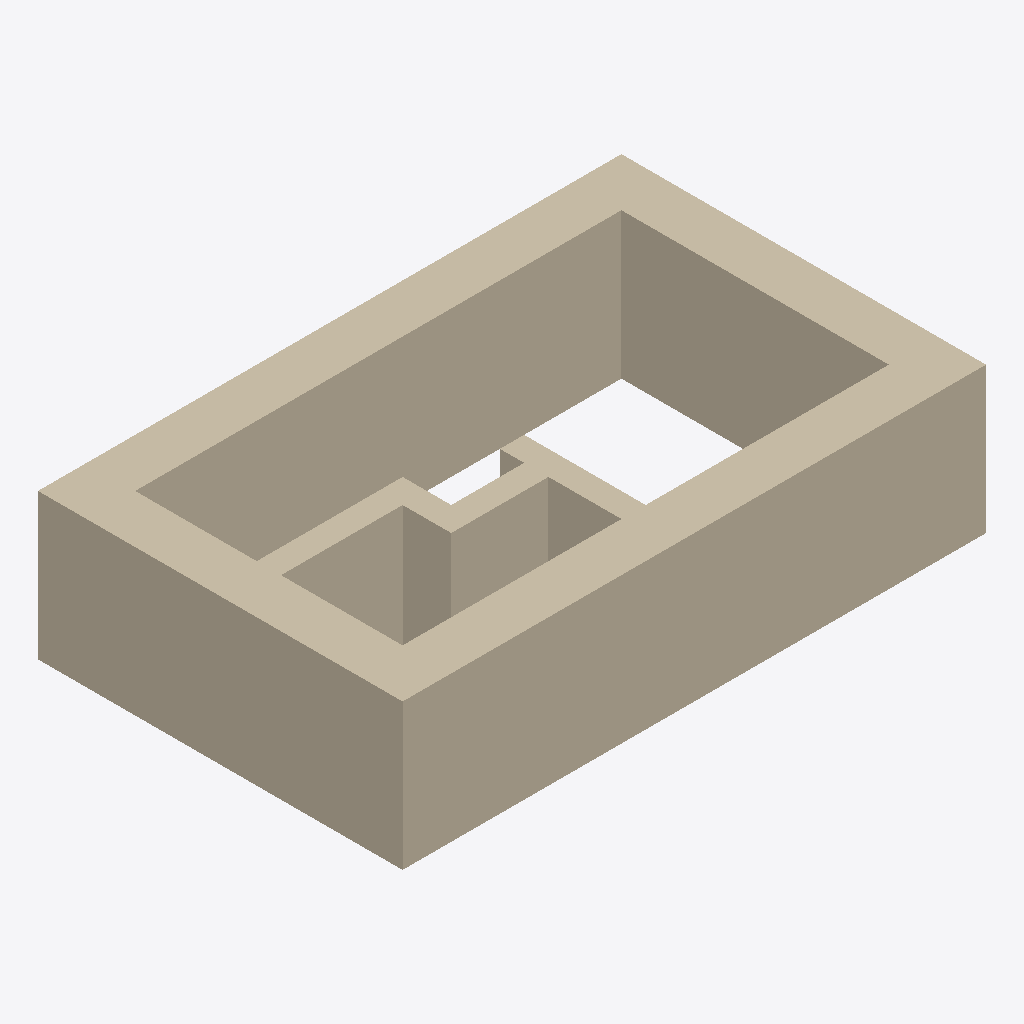
Isometric view of an IFC building model (IFC-SPF (STEP), schema IFC4, length unit millimetre), seen from the south-west, elements coloured by IFC class: 8 walls (beige).
Extent 0.192 m × 0.120 m × 0.048 m (x, y, z). Storeys (1): My Storey at 0.00 m. Elements (8): 8 IfcWall.

HEADER;
FILE_DESCRIPTION(('ViewDefinition[DesignTransferView]'),'2;1');
FILE_NAME('scenario11.ifc','2023-07-10T14:43:40+02:00',(),(),'IfcOpenShell v0.7.0-476ab506d','BlenderBIM 0.0.230304','Nobody');
FILE_SCHEMA(('IFC4'));
ENDSEC;
DATA;
#1=IFCPROJECT('1zne6pePbDUA280n6fP73d',$,'My Project',$,$,$,$,(#14,#24),#9);
#28=IFCSITE('2FBOsto0HBme_nnIWYq9bF',$,'My Site',$,$,#600,$,$,$,$,$,$,$,$);
#34=IFCBUILDING('2VC52_Z79DeAV5rDz0$Vy4',$,'My Building',$,$,#780,$,$,$,$,$,$);
#40=IFCBUILDINGSTOREY('3oNpPHYOTDw8zVWOfF35e2',$,'My Storey',$,$,#870,$,$,$,$);
#331=IFCWALL('2wiHhCqkL9DOilzodCDp9b',$,'Wall',$,$,#925,#337,$,.NOTDEFINED.);
#356=IFCWALL('3bCT0j8Vv38AYzr_HHNpwu',$,'Wall',$,$,#930,#362,$,.NOTDEFINED.);
#280=IFCWALL('0xx71$t$930QXUUTZGydh0',$,'Wall',$,$,#915,#287,$,.NOTDEFINED.);
#306=IFCWALL('09QTCwtybBkxe$ZHQ4Z3JP',$,'Wall',$,$,#920,#312,$,.NOTDEFINED.);
#406=IFCWALL('2JDdckNd9AYhTxOjXH3668',$,'Wall',$,$,#960,#417,$,.NOTDEFINED.);
#482=IFCWALL('0xbz$PQmP2LAvjx9WOUv7$',$,'Wall',$,$,#950,#493,$,.NOTDEFINED.);
#456=IFCWALL('32TOa7WA5B1f2$OtCENN0H',$,'Wall',$,$,#945,#467,$,.NOTDEFINED.);
#508=IFCWALL('3OXeE4RfzBvhjmcQMZhaKS',$,'Wall',$,$,#955,#519,$,.NOTDEFINED.);
ENDSEC;
